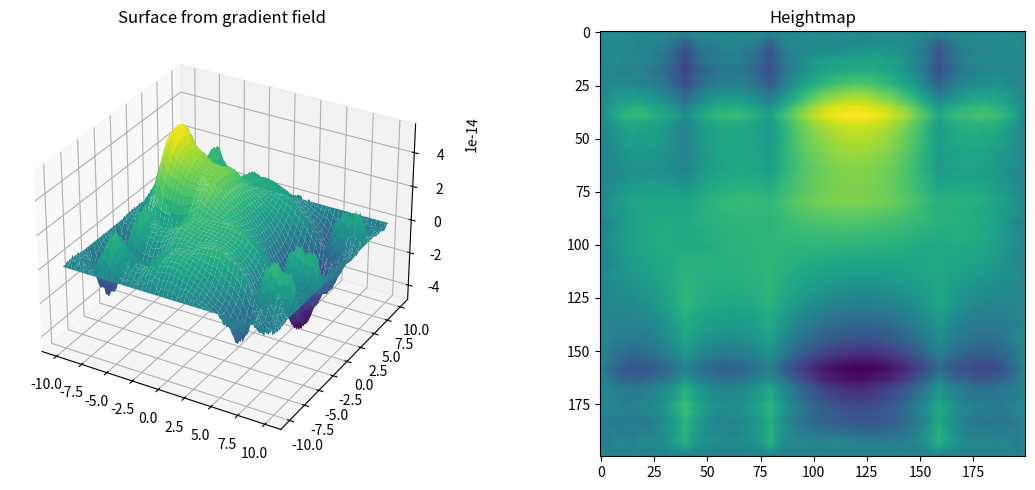

Python code for this plot:
import numpy as np
import scipy.sparse
import scipy.sparse.linalg
import matplotlib.pyplot as plt

def dfdx(x, y): return 3*x**2 - 3*y**2
def dfdy(x, y): return -6*x*y

nx, ny = 200, 200
x = np.linspace(-10, 10, nx)
y = np.linspace(-10, 10, ny)
X, Y = np.meshgrid(x, y, indexing='ij')
gx = dfdx(X, Y)
gy = dfdy(X, Y)

dx = x[1] - x[0]
dy = y[1] - y[0]
div = np.zeros_like(gx)
div[1:-1,1:-1] = ((gx[2:,1:-1] - gx[:-2,1:-1])/(2*dx) +
                  (gy[1:-1,2:] - gy[1:-1,:-2])/(2*dy))

N = nx * ny
def laplacian_2d(nx, ny, dx, dy):
    main = -2/(dx**2) -2/(dy**2)
    diag_x = 1/(dx**2)
    diag_y = 1/(dy**2)
    # Use LIL for efficient row modifications
    A = scipy.sparse.diags(
        [main*np.ones(N),
         diag_x*np.ones(N-1), diag_x*np.ones(N-1),
         diag_y*np.ones(N-ny), diag_y*np.ones(N-ny)],
        [0, -1, 1, -ny, ny], shape=(N, N), format='lil'
    )
    for i in range(nx):
        for j in range(ny):
            idx = i*ny + j
            if i==0 or i==nx-1 or j==0 or j==ny-1:
                A[idx, :] = 0
                A[idx, idx] = 1
    return A.tocsr()  # Convert to CSR for solving

A = laplacian_2d(nx, ny, dx, dy)
b = div.reshape(-1)
for i in range(nx):
    for j in range(ny):
        idx = i*ny + j
        if i==0 or i==nx-1 or j==0 or j==ny-1:
            b[idx] = 0

u = scipy.sparse.linalg.spsolve(A, b)
f = u.reshape((nx, ny))

fig = plt.figure(figsize=(12, 5))
ax = fig.add_subplot(121, projection='3d')
ax.plot_surface(X, Y, f, cmap='viridis')
ax.set_title('Surface from gradient field')
ax2 = fig.add_subplot(122)
ax2.imshow(f, cmap='viridis')
ax2.set_title("Heightmap")
plt.tight_layout()
plt.show()